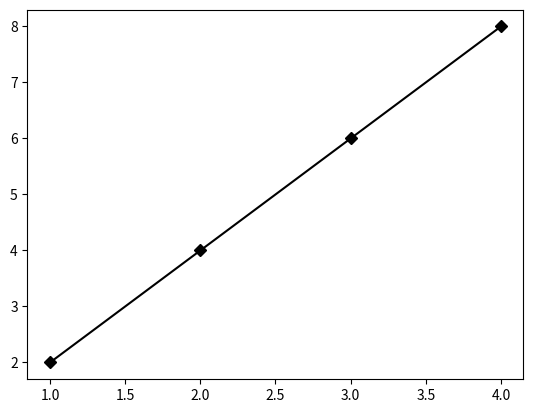

Write Python code to recreate this figure.
import matplotlib as mp
import matplotlib.pyplot as plt
import numpy as np
A=np.array([1,2,3,4])
B=np.array([2,4,6,8])
plt.plot(A,B,marker='D',color='black')  # Any marker can be used for representation
plt.show()


